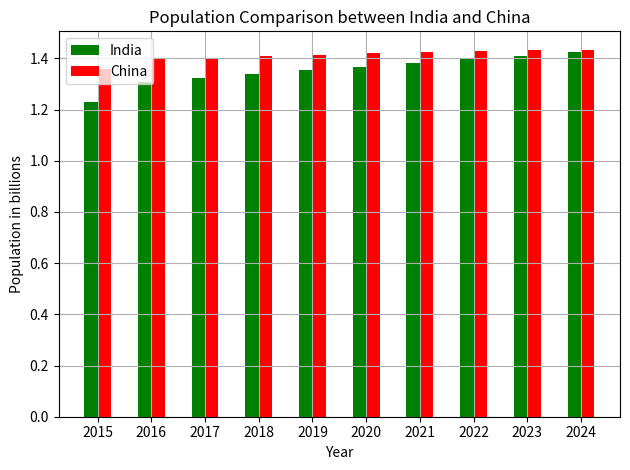

Python code for this plot:
from matplotlib import pyplot as plt
import numpy as np

year = [2015, 2016, 2017, 2018, 2019, 2020, 2021, 2022, 2023, 2024]
width = 0.25
indices = np.arange(len(year))
population_china = [1.359, 1.397, 1.403, 1.409, 1.415, 1.42, 1.424, 1.428, 1.431, 1.434]
population_india = [1.23, 1.309, 1.324, 1.339, 1.354, 1.368, 1.383, 1.397, 1.411, 1.425]
plt.bar(indices - width/2, population_india, width, label="India", color="green")
plt.bar(indices + width/2, population_china, width, label="China", color="red")
plt.title("Population Comparison between India and China")
plt.xlabel("Year")
plt.ylabel('Population in billions')
plt.legend()

plt.xticks(ticks=indices,labels=year)
plt.tight_layout()
plt.grid(True)
plt.show()
